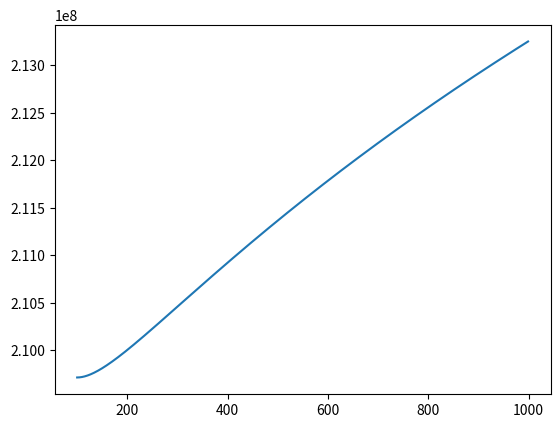

Generate this figure with matplotlib:
# This is a trial code to check few things
import matplotlib.pyplot as plt

H=20
kappa = 2*100**(1/(H-1))
f1 = lambda n,j:n**((j-1)/(H-1))
max_n = 1000
result=[]
for i in range(100,max_n):
	sum = 0
	for j in range(H+1):
		sum = sum+kappa**(H-j)*f1(i,j)
	result.append(sum)

min_index = result.index(min(result))
print(min_index)
fig,ax= plt.subplots(1,1)
ax.plot(range(100,max_n),result)
plt.show()
